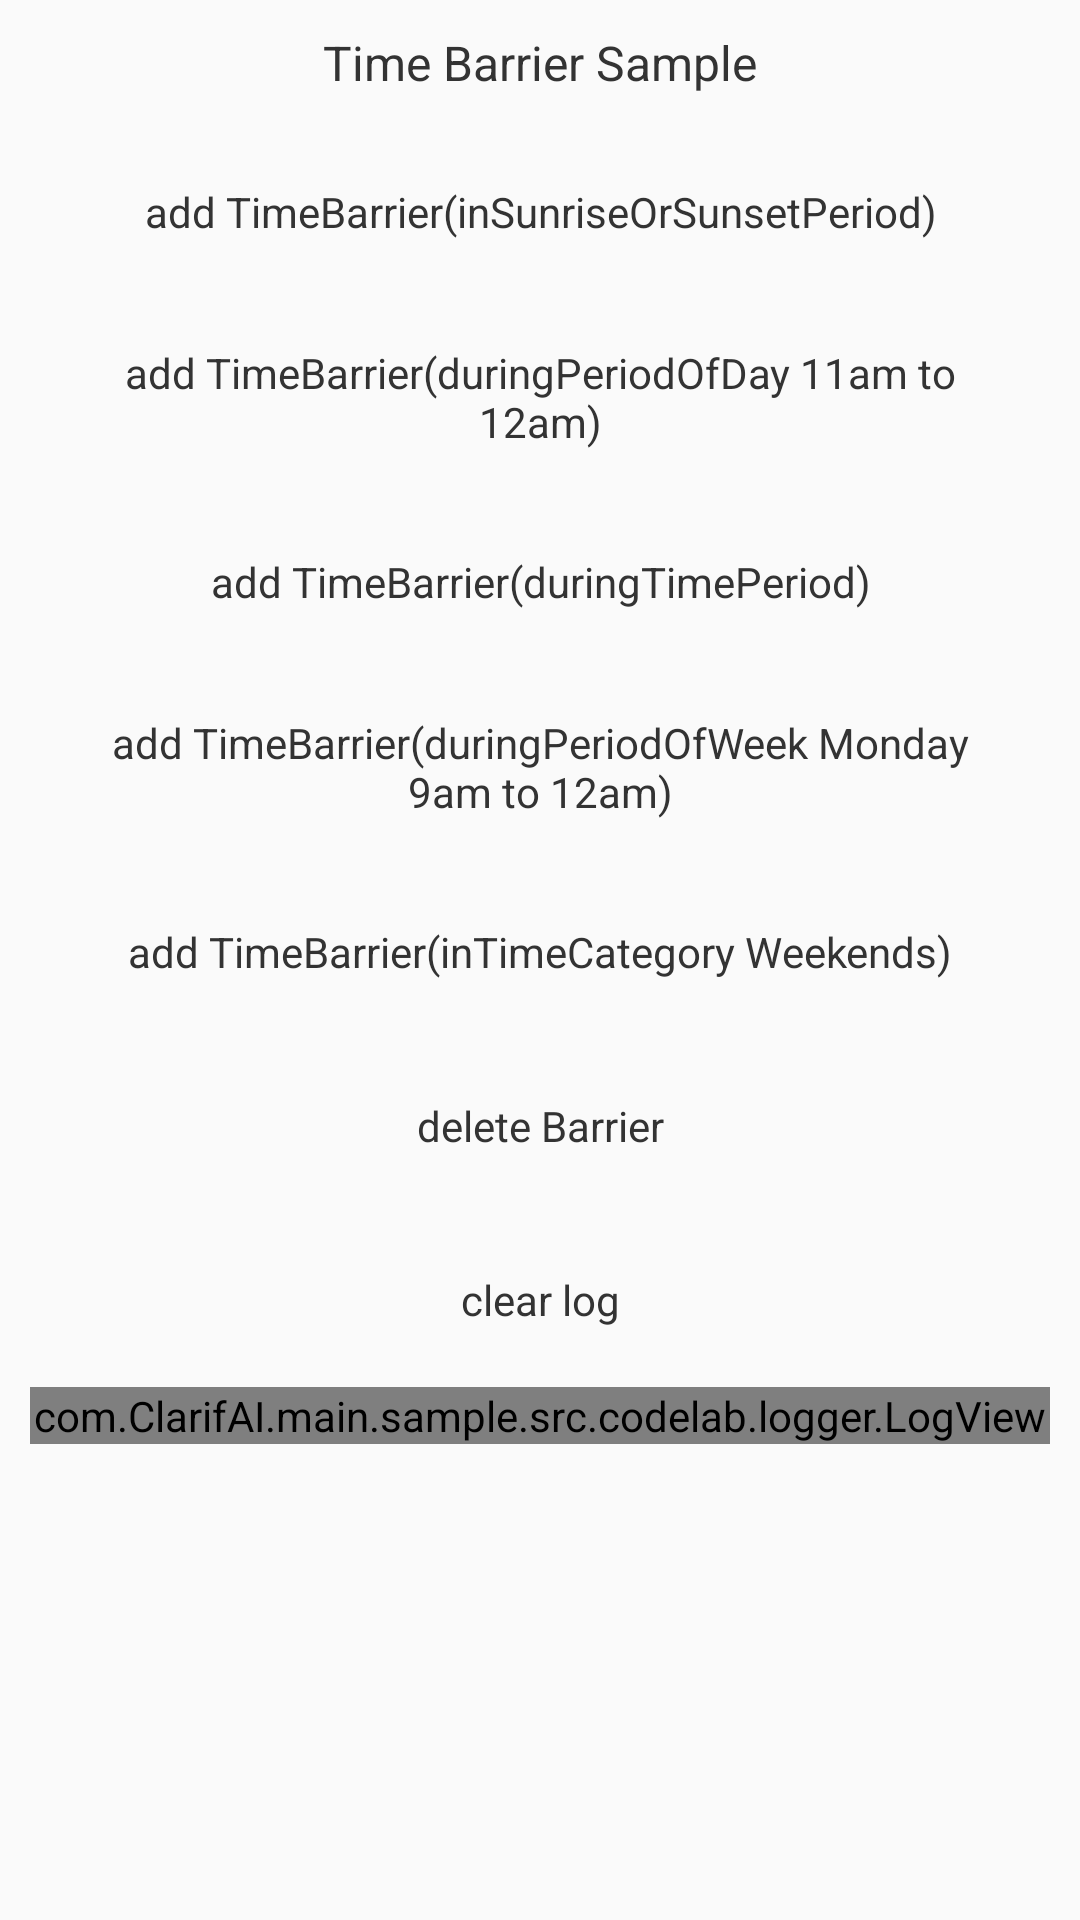

This screen was rendered from an Android layout file. Write that file and the resources it references.
<!-- AndroidManifest.xml: application theme MaterialTheme -->
<!-- res/layout/activity_time_barrier.xml -->
<?xml version="1.0" encoding="utf-8"?>


<LinearLayout xmlns:android="http://schemas.android.com/apk/res/android"

    xmlns:tools="http://schemas.android.com/tools"
    android:layout_width="match_parent"
    android:layout_height="match_parent"
    android:orientation="vertical"
    android:paddingLeft="@dimen/activity_title_margin"
    android:paddingTop="@dimen/activity_title_margin"
    android:paddingRight="@dimen/activity_title_margin"
    tools:context="com.sample.com.huawei.mlkit.sample.activity.eyesgpt.codelab.awareness.barrier.TimeBarrierActivity">

    <TextView
        style="@style/TitleStyle"
        android:text="@string/awareness_timeBarrier"
        />
    <Button
        android:id="@+id/add_timeBarrier_inSunriseOrSunsetPeriod"
        style="@style/ButtonStyle"
        android:text="@string/awareness_timeBarrier_inSunriseOrSunsetPeriod"
        />
    <Button
        android:id="@+id/add_timeBarrier_duringPeriodOfDay"
        style="@style/ButtonStyle"
        android:text="@string/awareness_timeBarrier_duringPeriodOfDay"/>
    <Button
        android:id="@+id/add_timeBarrier_duringTimePeriod"
        style="@style/ButtonStyle"
        android:text="@string/awareness_timeBarrier_duringTimePeriod"
        />
    <Button
        android:id="@+id/add_timeBarrier_duringPeriodOfWeek"
        style="@style/ButtonStyle"
        android:text="@string/awareness_timeBarrier_duringPeriodOfWeek"
        />
    <Button
        android:id="@+id/add_timeBarrier_inTimeCategory"
        style="@style/ButtonStyle"
        android:text="@string/awareness_timeBarrier_inTimeCategory"
        />
    <Button
        android:id="@+id/delete_barrier"
        style="@style/ButtonStyle"
        android:text="@string/awareness_deleteBarrier"
        />
    <Button
        android:id="@+id/clear_log"
        android:text="@string/clear_log"
        style="@style/ButtonStyle"/>
    <ScrollView
        android:id="@+id/log_scroll"
        android:layout_width="match_parent"
        android:layout_height="match_parent">
        <com.ClarifAI.main.sample.src.codelab.logger.LogView
            android:id="@+id/logView"
            android:layout_width="match_parent"
            android:layout_height="wrap_content"/>
    </ScrollView>
</LinearLayout>
<!-- resources referenced by this layout -->
<resources>
  <dimen name="activity_title_margin">10dp</dimen>
  <string name="awareness_deleteBarrier">delete Barrier</string>
  <string name="awareness_timeBarrier">Time Barrier Sample</string>
  <string name="awareness_timeBarrier_duringPeriodOfDay">add TimeBarrier(duringPeriodOfDay 11am to 12am)</string>
  <string name="awareness_timeBarrier_duringPeriodOfWeek">add TimeBarrier(duringPeriodOfWeek Monday 9am to 12am)</string>
  <string name="awareness_timeBarrier_duringTimePeriod">add TimeBarrier(duringTimePeriod)</string>
  <string name="awareness_timeBarrier_inSunriseOrSunsetPeriod">add TimeBarrier(inSunriseOrSunsetPeriod)</string>
  <string name="awareness_timeBarrier_inTimeCategory">add TimeBarrier(inTimeCategory Weekends)</string>
  <string name="clear_log">clear log</string>
  <style name="ButtonStyle" parent="@android:style/Widget.Button">
          <item name="android:layout_width">match_parent</item>
          <item name="android:layout_height">wrap_content</item>
          <item name="android:background">@drawable/bg_btn_selector</item>
          <item name="android:textColor">@color/text_black</item>
          <item name="android:padding">10dp</item>
          <item name="android:layout_margin">5dp</item>
          <item name="android:textSize">14sp</item>
      </style>
  <style name="TitleStyle" parent="@android:style/Widget.TextView">
          <item name="android:layout_width">match_parent</item>
          <item name="android:layout_height">wrap_content</item>
          <item name="android:gravity">center</item>
          <item name="android:layout_marginBottom">10dp</item>
          <item name="android:textSize">16sp</item>
          <item name="android:textColor">@color/text_black</item>
      </style>
  <style name="MaterialTheme" parent="Theme.AppCompat.Light.NoActionBar">
          <item name="android:windowFullscreen">false</item>
          <item name="android:popupMenuStyle">@style/menuStyle</item>
          <item name="android:dropDownListViewStyle">@style/menuStyle</item>
          <item name="android:textAppearanceSmallPopupMenu">@style/menuStyle</item>
          <item name="android:textAppearanceLargePopupMenu">@style/menuStyle</item>
          <item name="buttonStyle">@style/Widget.AppCompat.Button.Borderless</item>
      </style>
  <color name="text_black">#333333</color>
  <style name="menuStyle">
          <item name="android:textColor">@color/secondary_text_color</item>
          <item name="android:textSize">@dimen/text_size_11sp</item>
      </style>
  <color name="secondary_text_color">#626262</color>
  <dimen name="text_size_11sp">11sp</dimen>
</resources>
